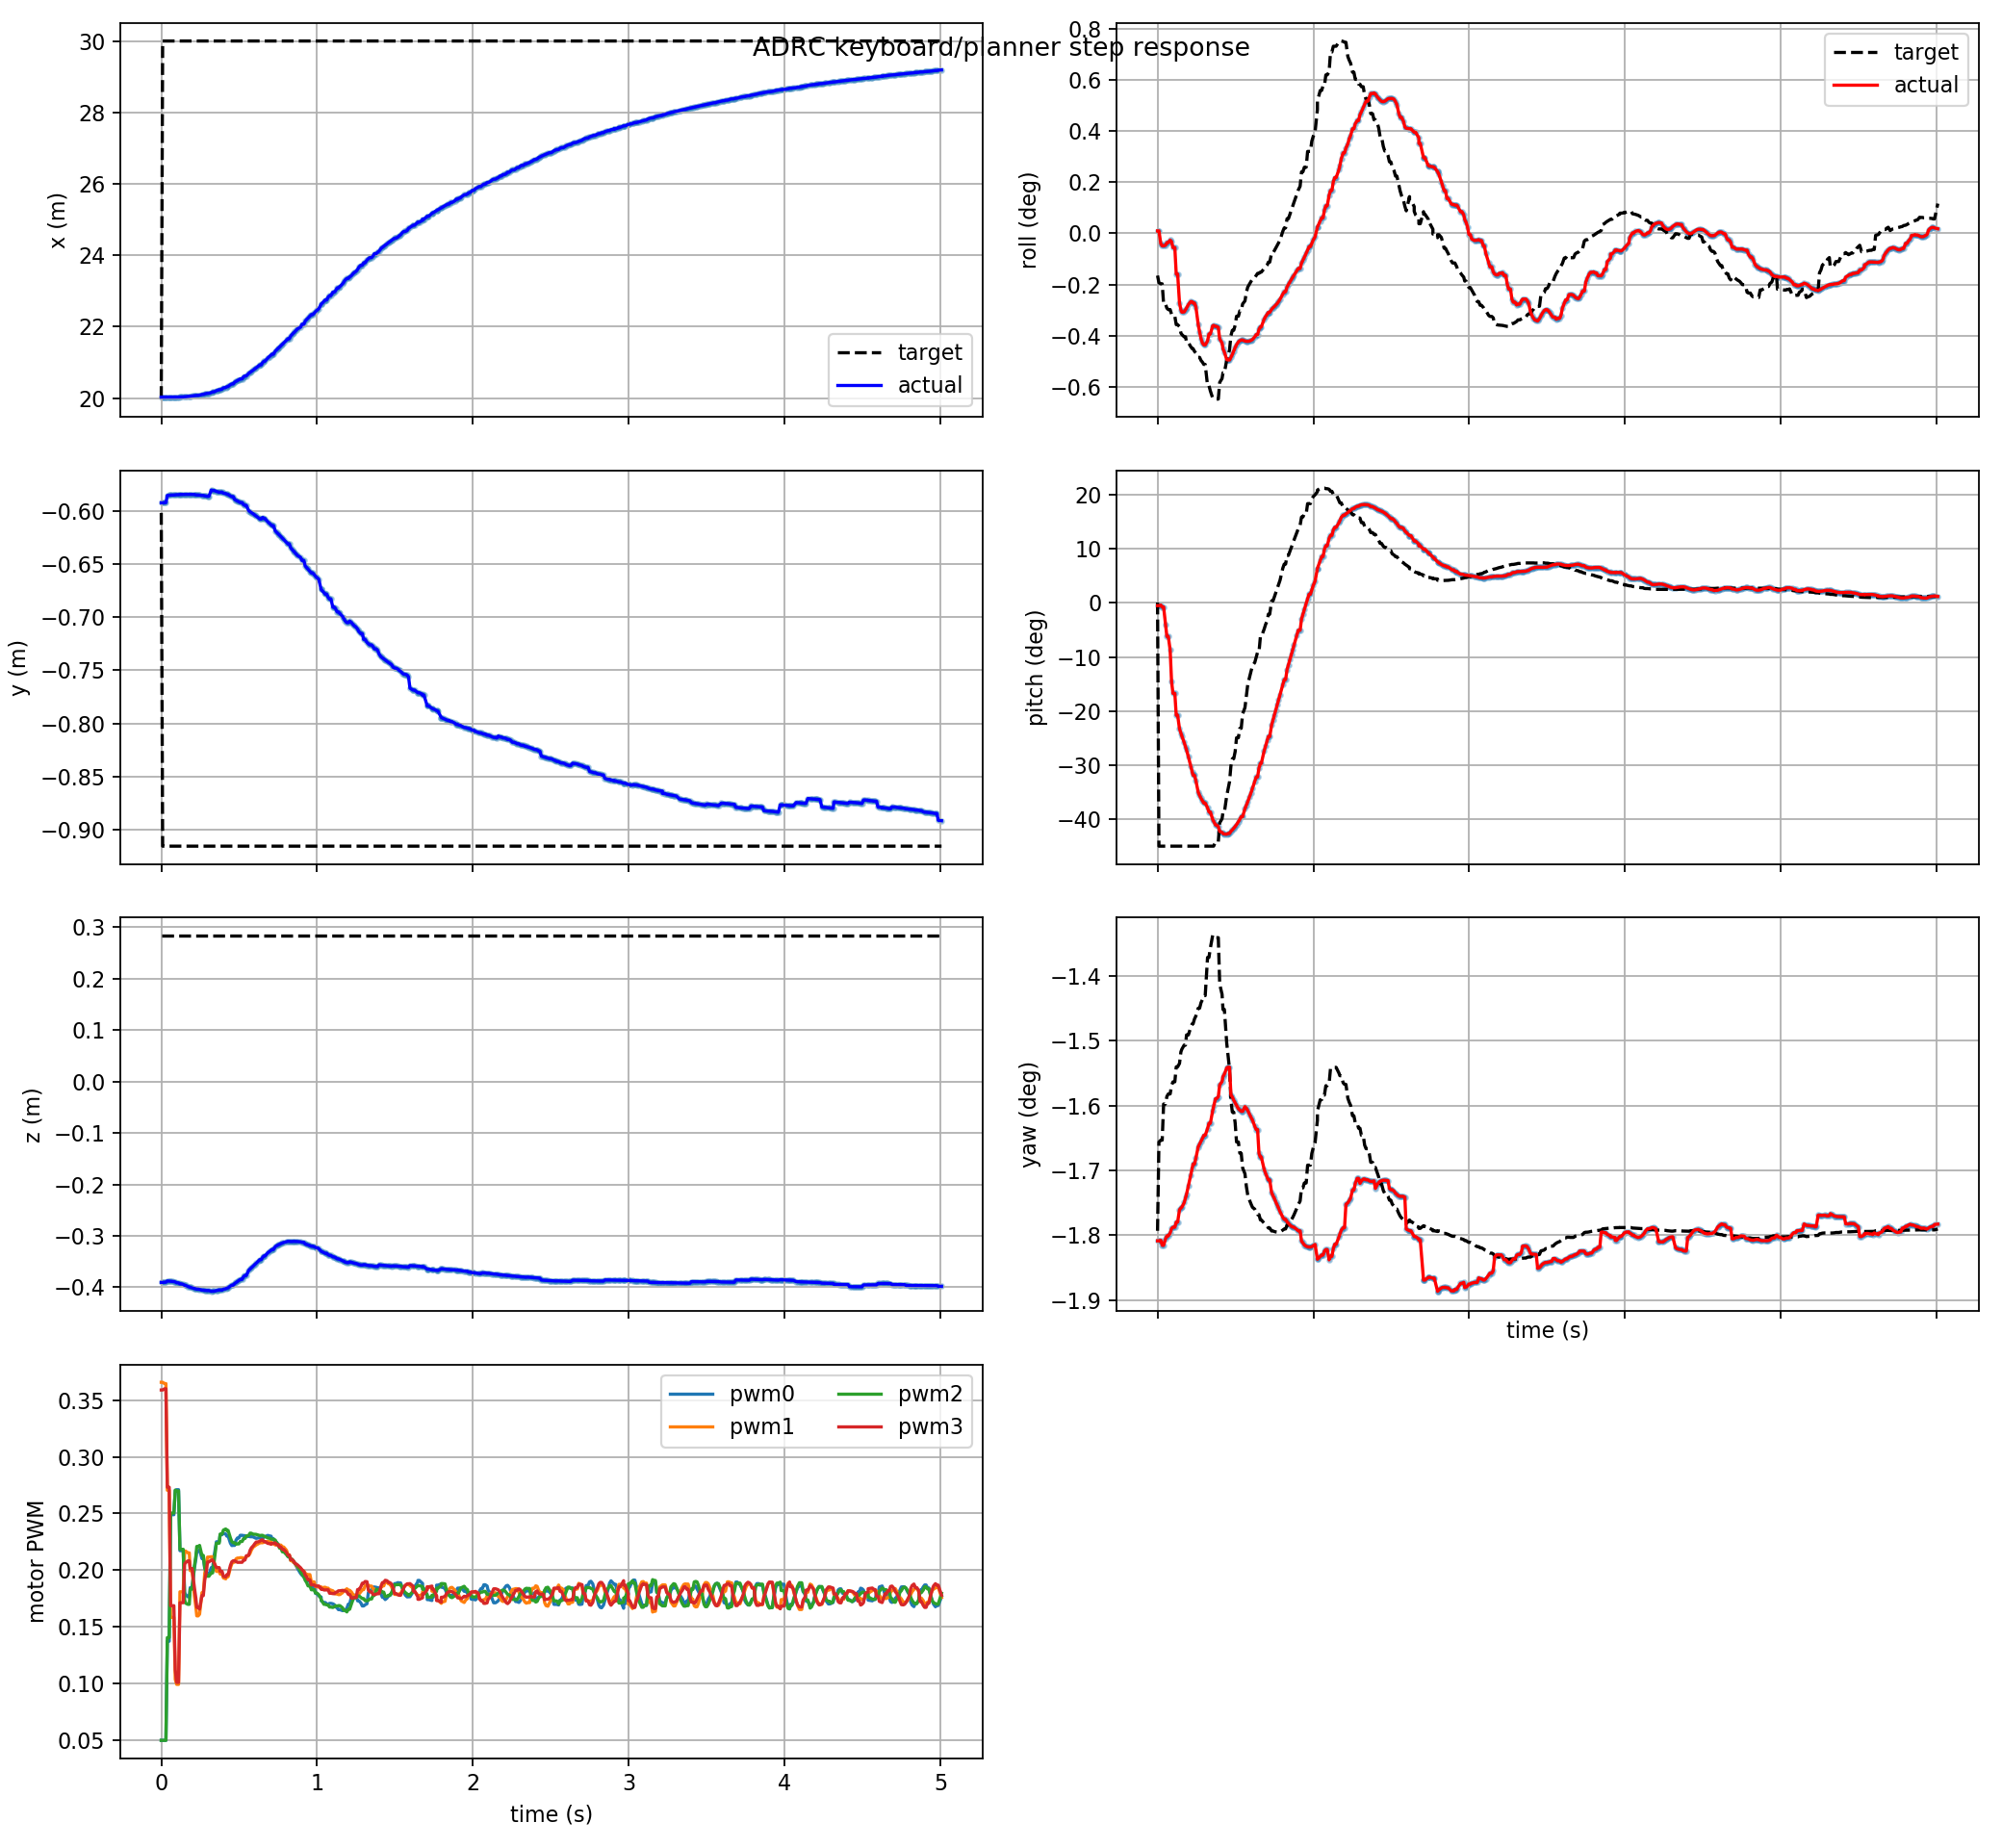

Source data for this figure (header and first rows):
t, actual_x, actual_y, actual_z, target_x, target_y, target_z, actual_roll, actual_pitch, actual_yaw, target_roll, target_pitch, target_yaw, pwm0, pwm1, pwm2, pwm3, target_frame, target_child
0.0, 20.03, -0.5922, -0.3905, 20, -0.6017, 0.2848, 0.0001673, -0.008737, -0.03157, -0.002886, 0.001383, -0.0313, 0.05, 0.3657, 0.05, 0.3589, keyboard_target, position_mode
0.009, 20.03, -0.5922, -0.3905, 30, -0.9156, 0.2848, 0.0001673, -0.008737, -0.03157, -0.003376, -0.7854, -0.02891, 0.05, 0.3657, 0.05, 0.3589, keyboard_target, position_mode
0.021, 20.03, -0.5921, -0.3902, 30, -0.9156, 0.2848, -0.0007112, -0.006855, -0.03156, -0.003448, -0.7854, -0.02886, 0.05, 0.3645, 0.05, 0.36, keyboard_target, position_mode
0.03, 20.03, -0.5921, -0.3902, 30, -0.9156, 0.2848, -0.0008561, -0.01294, -0.03169, -0.003448, -0.7854, -0.02886, 0.05, 0.3645, 0.05, 0.36, keyboard_target, position_mode
0.039, 20.03, -0.5852, -0.3877, 30, -0.9156, 0.2848, -0.0008561, -0.01294, -0.03169, -0.004824, -0.7854, -0.02789, 0.1374, 0.2705, 0.1406, 0.2732, keyboard_target, position_mode
0.051, 20.03, -0.585, -0.388, 30, -0.9156, 0.2848, -0.0008143, -0.06908, -0.03152, -0.004824, -0.7854, -0.02789, 0.1374, 0.2705, 0.1406, 0.2732, keyboard_target, position_mode
0.06, 20.03, -0.5849, -0.3884, 30, -0.9156, 0.2848, -0.0006328, -0.1082, -0.03144, -0.005113, -0.7854, -0.02768, 0.249, 0.1585, 0.2504, 0.1687, keyboard_target, position_mode
0.069, 20.03, -0.5849, -0.3884, 30, -0.9156, 0.2848, -0.0006328, -0.1082, -0.03144, -0.005208, -0.7854, -0.02761, 0.249, 0.1585, 0.2504, 0.1687, keyboard_target, position_mode
0.081, 20.03, -0.5849, -0.3889, 30, -0.9156, 0.2848, -0.0004588, -0.1518, -0.03136, -0.005208, -0.7854, -0.02761, 0.249, 0.1585, 0.2504, 0.1687, keyboard_target, position_mode
0.09, 20.03, -0.5847, -0.3897, 30, -0.9156, 0.2848, -0.0005712, -0.2533, -0.03124, -0.005532, -0.7854, -0.02738, 0.2704, 0.1037, 0.2706, 0.1122, keyboard_target, position_mode
0.099, 20.03, -0.5846, -0.3913, 30, -0.9156, 0.2848, -0.0009778, -0.2922, -0.0312, -0.005669, -0.7854, -0.02729, 0.271, 0.09934, 0.27, 0.1011, keyboard_target, position_mode
0.111, 20.03, -0.5846, -0.3913, 30, -0.9156, 0.2848, -0.0009778, -0.2922, -0.0312, -0.005669, -0.7854, -0.02729, 0.271, 0.09934, 0.27, 0.1011, keyboard_target, position_mode
0.12, 20.04, -0.5844, -0.3934, 30, -0.9156, 0.2848, -0.002785, -0.3626, -0.03107, -0.006241, -0.7854, -0.02688, 0.2173, 0.181, 0.2184, 0.1714, keyboard_target, position_mode
0.129, 20.04, -0.5844, -0.3934, 30, -0.9156, 0.2848, -0.002785, -0.3626, -0.03107, -0.006241, -0.7854, -0.02688, 0.2173, 0.181, 0.2184, 0.1714, keyboard_target, position_mode
0.141, 20.04, -0.5843, -0.3943, 30, -0.9156, 0.2848, -0.004761, -0.4064, -0.03073, -0.006372, -0.7854, -0.02679, 0.2173, 0.181, 0.2184, 0.1714, keyboard_target, position_mode
0.15, 20.04, -0.5842, -0.3963, 30, -0.9156, 0.2848, -0.005232, -0.4208, -0.03069, -0.006813, -0.7854, -0.02648, 0.1804, 0.216, 0.174, 0.2055, keyboard_target, position_mode
0.156, 20.04, -0.5842, -0.3963, 30, -0.9156, 0.2848, -0.005385, -0.4295, -0.03066, -0.006912, -0.7854, -0.02641, 0.1786, 0.2169, 0.171, 0.2066, keyboard_target, position_mode
0.171, 20.05, -0.5842, -0.3985, 30, -0.9156, 0.2848, -0.005369, -0.4507, -0.03054, -0.00707, -0.7854, -0.0263, 0.1766, 0.2153, 0.1699, 0.2083, keyboard_target, position_mode
0.18, 20.05, -0.5842, -0.3994, 30, -0.9156, 0.2848, -0.005216, -0.4647, -0.03041, -0.00707, -0.7854, -0.0263, 0.1766, 0.2153, 0.1699, 0.2083, keyboard_target, position_mode
0.186, 20.06, -0.5842, -0.4, 30, -0.9156, 0.2848, -0.005098, -0.4747, -0.03032, -0.007458, -0.7854, -0.02602, 0.1847, 0.1996, 0.1834, 0.2014, keyboard_target, position_mode
0.198, 20.06, -0.5843, -0.4011, 30, -0.9156, 0.2848, -0.004867, -0.4966, -0.03009, -0.007458, -0.7854, -0.02602, 0.1847, 0.1996, 0.1834, 0.2014, keyboard_target, position_mode
0.213, 20.07, -0.5844, -0.4025, 30, -0.9156, 0.2848, -0.004661, -0.5265, -0.0298, -0.00774, -0.7854, -0.02582, 0.2019, 0.1772, 0.204, 0.1844, keyboard_target, position_mode
0.222, 20.08, -0.5848, -0.4031, 30, -0.9156, 0.2848, -0.004675, -0.5446, -0.02962, -0.007878, -0.7854, -0.02573, 0.2099, 0.1677, 0.2123, 0.1754, keyboard_target, position_mode
0.228, 20.08, -0.5848, -0.4036, 30, -0.9156, 0.2848, -0.004765, -0.5565, -0.0295, -0.007878, -0.7854, -0.02573, 0.2166, 0.1598, 0.221, 0.1672, keyboard_target, position_mode
0.237, 20.08, -0.5848, -0.4036, 30, -0.9156, 0.2848, -0.004765, -0.5565, -0.0295, -0.008063, -0.7854, -0.0256, 0.2166, 0.1598, 0.221, 0.1672, keyboard_target, position_mode
0.246, 20.09, -0.5849, -0.4042, 30, -0.9156, 0.2848, -0.005017, -0.5734, -0.02934, -0.008178, -0.7854, -0.02551, 0.218, 0.1612, 0.2219, 0.1657, keyboard_target, position_mode
0.261, 20.1, -0.5853, -0.4056, 30, -0.9156, 0.2848, -0.006219, -0.611, -0.02904, -0.008475, -0.7854, -0.0253, 0.2103, 0.1802, 0.213, 0.1776, keyboard_target, position_mode
0.27, 20.1, -0.5853, -0.4056, 30, -0.9156, 0.2848, -0.006732, -0.6217, -0.02896, -0.008475, -0.7854, -0.0253, 0.2103, 0.1802, 0.213, 0.1776, keyboard_target, position_mode
0.279, 20.12, -0.5856, -0.4061, 30, -0.9156, 0.2848, -0.00718, -0.6308, -0.02889, -0.008685, -0.7854, -0.02516, 0.2016, 0.1971, 0.2026, 0.1913, keyboard_target, position_mode
0.288, 20.13, -0.5858, -0.4063, 30, -0.9156, 0.2848, -0.007492, -0.6388, -0.02881, -0.0088, -0.7854, -0.02507, 0.1984, 0.2041, 0.1982, 0.1974, keyboard_target, position_mode
0.297, 20.14, -0.5861, -0.4063, 30, -0.9156, 0.2848, -0.007622, -0.6463, -0.02873, -0.008956, -0.7854, -0.02496, 0.1961, 0.2116, 0.1947, 0.2073, keyboard_target, position_mode
0.306, 20.14, -0.5861, -0.4063, 30, -0.9156, 0.2848, -0.007622, -0.6463, -0.02873, -0.008956, -0.7854, -0.02496, 0.1961, 0.2116, 0.1947, 0.2073, keyboard_target, position_mode
0.321, 20.16, -0.5802, -0.4078, 30, -0.9156, 0.2848, -0.007353, -0.6614, -0.02855, -0.01041, -0.7853, -0.02394, 0.2023, 0.2119, 0.1976, 0.209, keyboard_target, position_mode
0.33, 20.18, -0.5806, -0.4074, 30, -0.9156, 0.2848, -0.006874, -0.675, -0.0284, -0.01041, -0.7853, -0.02394, 0.2023, 0.2119, 0.1976, 0.209, keyboard_target, position_mode
0.339, 20.18, -0.5806, -0.4074, 30, -0.9156, 0.2848, -0.006874, -0.675, -0.0284, -0.01077, -0.7853, -0.02368, 0.2122, 0.2073, 0.2071, 0.2066, keyboard_target, position_mode
0.354, 20.21, -0.5815, -0.4063, 30, -0.9156, 0.2848, -0.006325, -0.699, -0.02806, -0.01126, -0.7853, -0.02334, 0.2251, 0.199, 0.2238, 0.2023, keyboard_target, position_mode
0.36, 20.22, -0.5817, -0.406, 30, -0.9156, 0.2848, -0.006289, -0.7052, -0.02795, -0.01126, -0.7853, -0.02334, 0.2251, 0.199, 0.2238, 0.2023, keyboard_target, position_mode
0.372, 20.24, -0.5823, -0.4051, 30, -0.9156, 0.2848, -0.006359, -0.7169, -0.02774, -0.01132, -0.7712, -0.0234, 0.2251, 0.199, 0.2238, 0.2023, keyboard_target, position_mode
0.378, 20.24, -0.5823, -0.4051, 30, -0.9156, 0.2848, -0.006359, -0.7169, -0.02774, -0.01132, -0.7712, -0.0234, 0.2313, 0.1966, 0.2319, 0.199, keyboard_target, position_mode
0.39, 20.25, -0.5821, -0.4056, 30, -0.9156, 0.2848, -0.006428, -0.7223, -0.02769, -0.01132, -0.7712, -0.0234, 0.2313, 0.1966, 0.2319, 0.199, keyboard_target, position_mode
0.399, 20.29, -0.5832, -0.4036, 30, -0.9156, 0.2848, -0.007218, -0.7377, -0.02737, -0.01018, -0.71, -0.02466, 0.2324, 0.1932, 0.2354, 0.1946, keyboard_target, position_mode
0.414, 20.3, -0.5835, -0.4029, 30, -0.9156, 0.2848, -0.007492, -0.741, -0.02728, -0.00992, -0.6969, -0.02493, 0.232, 0.1924, 0.2364, 0.1941, keyboard_target, position_mode
0.42, 20.32, -0.584, -0.4018, 30, -0.9156, 0.2848, -0.007884, -0.7447, -0.02715, -0.009525, -0.6759, -0.02534, 0.2302, 0.1942, 0.2351, 0.196, keyboard_target, position_mode
0.429, 20.33, -0.5843, -0.401, 30, -0.9156, 0.2848, -0.008113, -0.7464, -0.02708, -0.009525, -0.6759, -0.02534, 0.2302, 0.1942, 0.2351, 0.196, keyboard_target, position_mode
0.444, 20.38, -0.5858, -0.3975, 30, -0.9156, 0.2848, -0.008626, -0.7466, -0.02691, -0.008659, -0.6229, -0.02625, 0.2238, 0.2022, 0.2284, 0.2043, keyboard_target, position_mode
0.453, 20.4, -0.5864, -0.3959, 30, -0.9156, 0.2848, -0.008654, -0.7443, -0.02689, -0.008313, -0.6003, -0.0266, 0.2218, 0.2057, 0.2253, 0.2075, keyboard_target, position_mode
0.462, 20.4, -0.5864, -0.3959, 30, -0.9156, 0.2848, -0.008654, -0.7443, -0.02689, -0.007969, -0.5774, -0.02695, 0.2219, 0.2071, 0.2242, 0.2083, keyboard_target, position_mode
0.471, 20.45, -0.5891, -0.3926, 30, -0.9156, 0.2848, -0.008471, -0.7372, -0.02764, -0.006992, -0.5257, -0.02779, 0.2219, 0.2071, 0.2242, 0.2083, keyboard_target, position_mode
0.48, 20.47, -0.5898, -0.3907, 30, -0.9156, 0.2848, -0.00827, -0.7327, -0.0277, -0.006626, -0.503, -0.0281, 0.2266, 0.21, 0.2229, 0.2076, keyboard_target, position_mode
0.489, 20.49, -0.5905, -0.3888, 30, -0.9156, 0.2848, -0.008029, -0.7276, -0.02778, -0.006626, -0.503, -0.0281, 0.2284, 0.2107, 0.2232, 0.207, keyboard_target, position_mode
0.498, 20.52, -0.5912, -0.3868, 30, -0.9156, 0.2848, -0.007805, -0.7219, -0.02785, -0.006289, -0.4803, -0.02839, 0.2284, 0.2107, 0.2232, 0.207, keyboard_target, position_mode
0.507, 20.54, -0.592, -0.3846, 30, -0.9156, 0.2848, -0.007606, -0.7156, -0.02793, -0.005663, -0.4352, -0.02891, 0.2308, 0.2111, 0.2253, 0.207, keyboard_target, position_mode
0.519, 20.54, -0.592, -0.3846, 30, -0.9156, 0.2848, -0.007417, -0.7063, -0.02801, -0.005663, -0.4352, -0.02891, 0.2308, 0.2111, 0.2253, 0.207, keyboard_target, position_mode
0.528, 20.6, -0.5938, -0.3794, 30, -0.9156, 0.2848, -0.007335, -0.6985, -0.02805, -0.005295, -0.4048, -0.02921, 0.2305, 0.2106, 0.2279, 0.209, keyboard_target, position_mode
0.537, 20.62, -0.5947, -0.377, 30, -0.9156, 0.2848, -0.007289, -0.6901, -0.02808, -0.005295, -0.4048, -0.02921, 0.2305, 0.2106, 0.2279, 0.209, keyboard_target, position_mode
0.546, 20.62, -0.5947, -0.377, 30, -0.9156, 0.2848, -0.007289, -0.6901, -0.02808, -0.004824, -0.3583, -0.0296, 0.2294, 0.2119, 0.2302, 0.2128, keyboard_target, position_mode
0.561, 20.69, -0.5996, -0.3671, 30, -0.9156, 0.2848, -0.007359, -0.6642, -0.02796, -0.00462, -0.3379, -0.02976, 0.2302, 0.213, 0.2306, 0.2132, keyboard_target, position_mode
0.57, 20.72, -0.6005, -0.3645, 30, -0.9156, 0.2848, -0.007373, -0.6532, -0.028, -0.00403, -0.3008, -0.0301, 0.2295, 0.215, 0.2327, 0.2175, keyboard_target, position_mode
0.579, 20.75, -0.6014, -0.3619, 30, -0.9156, 0.2848, -0.007381, -0.6416, -0.02806, -0.00367, -0.2631, -0.03034, 0.2295, 0.218, 0.2326, 0.2198, keyboard_target, position_mode
0.591, 20.79, -0.6027, -0.3584, 30, -0.9156, 0.2848, -0.007356, -0.6253, -0.02817, -0.003447, -0.2382, -0.03048, 0.2293, 0.2206, 0.2316, 0.2216, keyboard_target, position_mode
... 441 more rows
